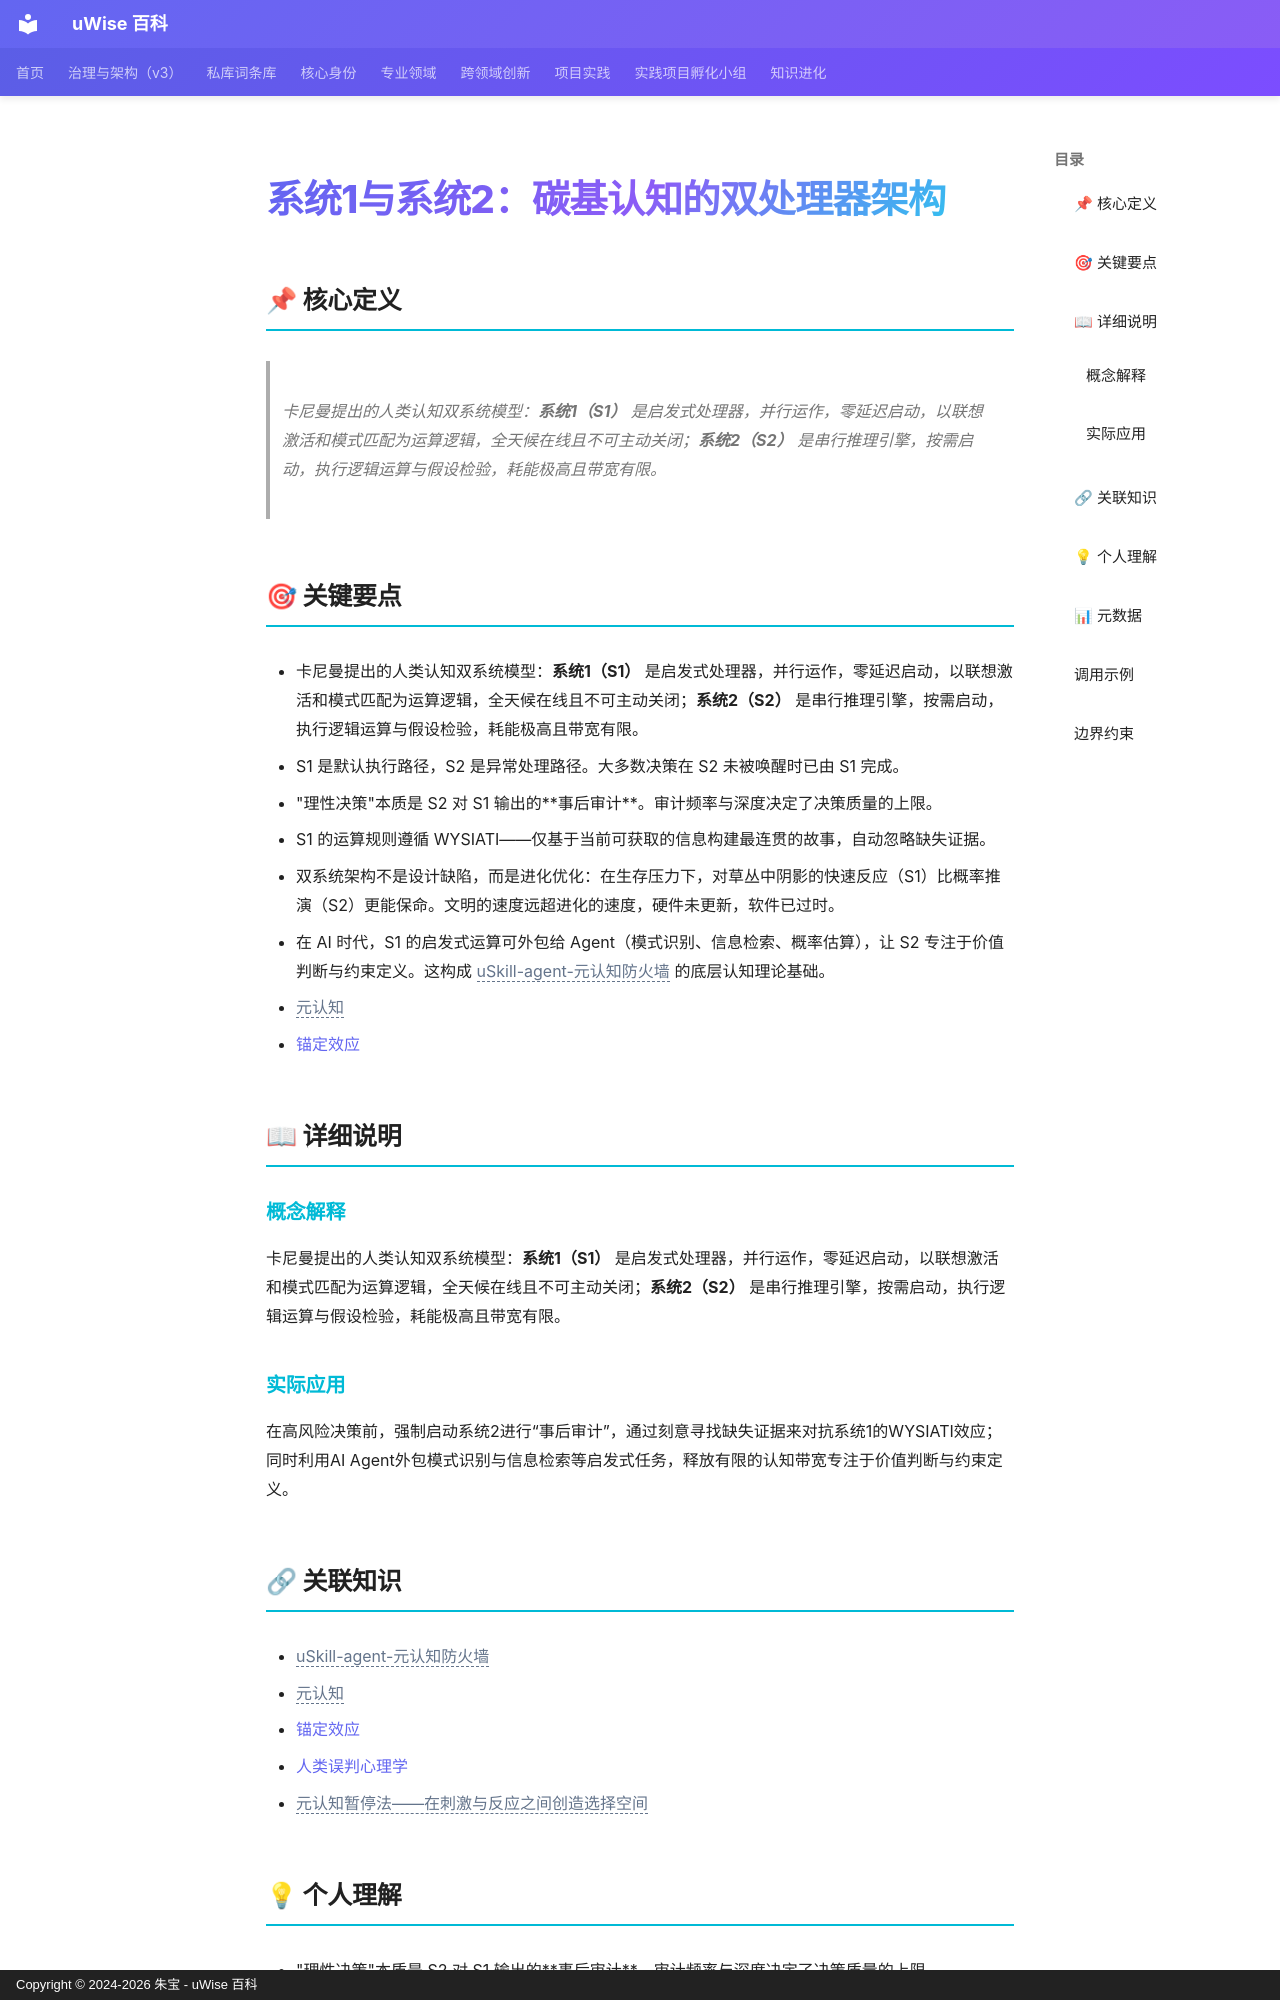

repository: zhubao315/uWise · page: vault-encyclopedia/1-2-md-776b9321/index.html · generator: mkdocs · copyright: Copyright © 2024-2026 朱宝 - uWise 百科

---
title: "系统1与系统2：碳基认知的双处理器架构"
description: "卡尼曼提出的人类认知双系统模型：系统1（S1） 是启发式处理器，并行运作，零延迟启动，以联想激活和模式匹配为运算逻辑，全天候在线且不可主动关闭；系统2（S2） 是串行推理引擎，按需启动，执行逻辑运算与假设检验，耗能极高且带宽有限。"
---

# 系统1与系统2：碳基认知的双处理器架构

## 📌 核心定义

> 卡尼曼提出的人类认知双系统模型：**系统1（S1）** 是启发式处理器，并行运作，零延迟启动，以联想激活和模式匹配为运算逻辑，全天候在线且不可主动关闭；**系统2（S2）** 是串行推理引擎，按需启动，执行逻辑运算与假设检验，耗能极高且带宽有限。

## 🎯 关键要点

- 卡尼曼提出的人类认知双系统模型：**系统1（S1）** 是启发式处理器，并行运作，零延迟启动，以联想激活和模式匹配为运算逻辑，全天候在线且不可主动关闭；**系统2（S2）** 是串行推理引擎，按需启动，执行逻辑运算与假设检验，耗能极高且带宽有限。
- S1 是默认执行路径，S2 是异常处理路径。大多数决策在 S2 未被唤醒时已由 S1 完成。
- "理性决策"本质是 S2 对 S1 输出的**事后审计**。审计频率与深度决定了决策质量的上限。
- S1 的运算规则遵循 WYSIATI——仅基于当前可获取的信息构建最连贯的故事，自动忽略缺失证据。
- 双系统架构不是设计缺陷，而是进化优化：在生存压力下，对草丛中阴影的快速反应（S1）比概率推演（S2）更能保命。文明的速度远超进化的速度，硬件未更新，软件已过时。
- 在 AI 时代，S1 的启发式运算可外包给 Agent（模式识别、信息检索、概率估算），让 S2 专注于价值判断与约束定义。这构成 <span class="uw-unresolved" data-target="uSkill-agent-元认知防火墙" title="未解析的双链目标：uSkill-agent-元认知防火墙">uSkill-agent-元认知防火墙</span> 的底层认知理论基础。
- <span class="uw-unresolved" data-target="元认知" title="未解析的双链目标：元认知">元认知</span>
- [锚定效应](../md-6a1f82c3/)

## 📖 详细说明

### 概念解释
卡尼曼提出的人类认知双系统模型：**系统1（S1）** 是启发式处理器，并行运作，零延迟启动，以联想激活和模式匹配为运算逻辑，全天候在线且不可主动关闭；**系统2（S2）** 是串行推理引擎，按需启动，执行逻辑运算与假设检验，耗能极高且带宽有限。


### 实际应用

在高风险决策前，强制启动系统2进行“事后审计”，通过刻意寻找缺失证据来对抗系统1的WYSIATI效应；同时利用AI Agent外包模式识别与信息检索等启发式任务，释放有限的认知带宽专注于价值判断与约束定义。
